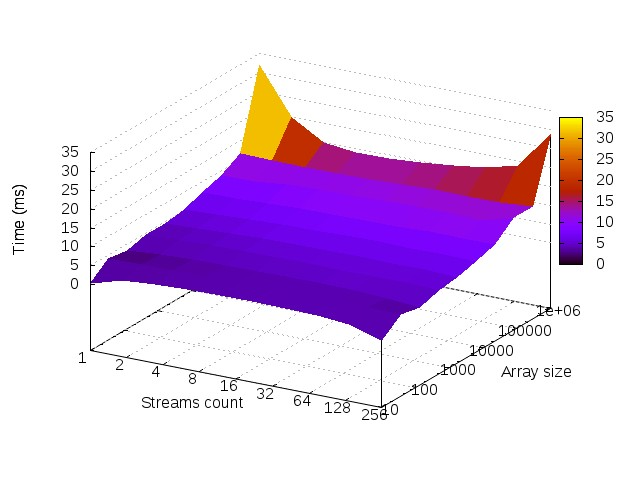

Data behind this chart, as committed beside it:
; 10; 100; 1000; 10000; 100000; 1000000; 
1; 200633; 349586; 2082367; 2317674; 8525318; 42470210; 
2; 193853; 178419; 662727; 2490398; 13534504; 55623272; 
4; 137945; 154659; 672160; 3911546; 21504832; 36108279; 
8; 98361; 113904; 685838; 3060052; 13480405; 24273929; 
16; 111375; 783644; 557986; 5377264; 13218841; 25234154; 
32; 85868; 362738; 607515; 2510368; 15557041; 28436971; 
64; 124876; 373228; 1434321; 3674957; 18318893; 31247894; 
128; 84276; 243236; 1348770; 3539118; 17273685; 28285873; 
256; 115159; 405389; 4904611; 7000312; 14066864; 31330206; 
